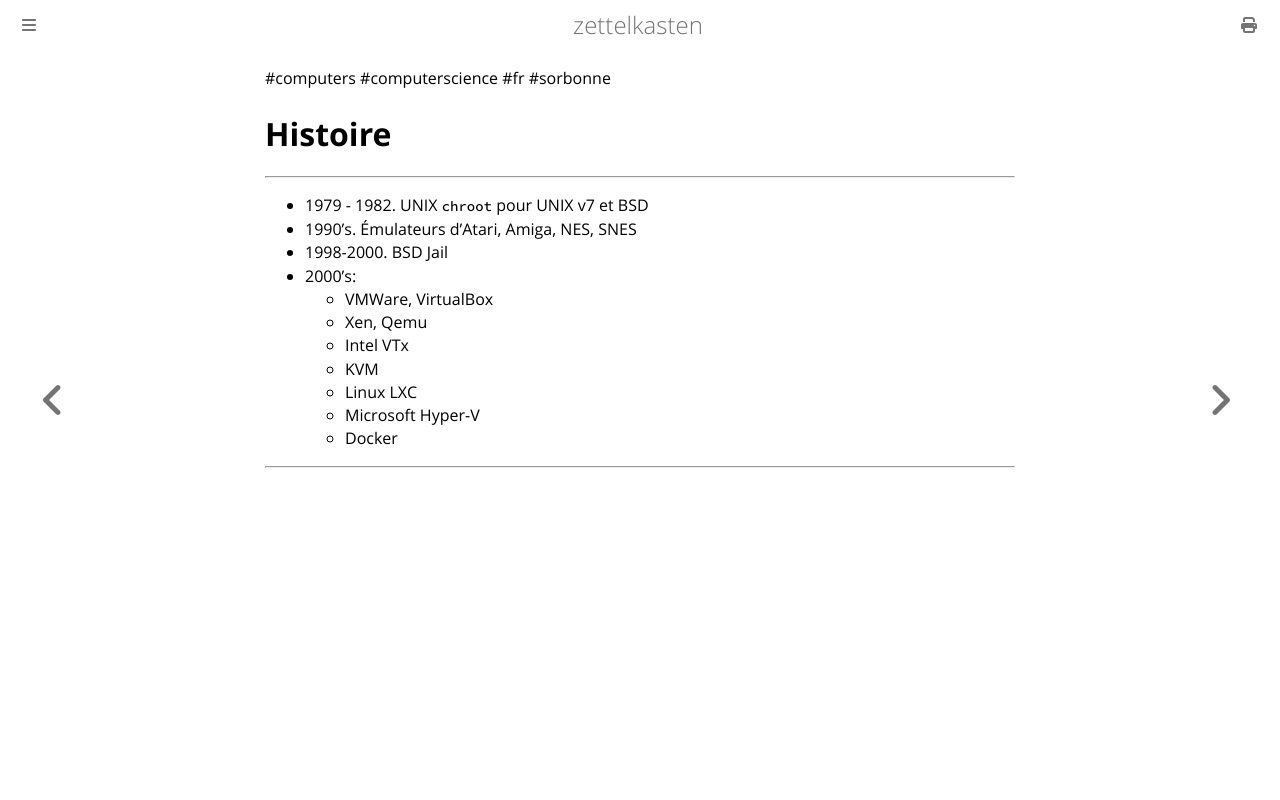

repository: aliasgwynplaine/z · page: 5c9-virtual-infrastructures-history.html · generator: mdbook

#computers #computerscience #fr #sorbonne 
# Histoire
---
+ 1979 - 1982. UNIX `chroot` pour UNIX v7 et BSD
+ 1990's. Émulateurs d'Atari, Amiga, NES, SNES
+ 1998-2000. BSD Jail
+ 2000's: 
    + VMWare, VirtualBox
    + Xen, Qemu
    + Intel VTx
    + KVM
    + Linux LXC
    + Microsoft Hyper-V
    + Docker

---
